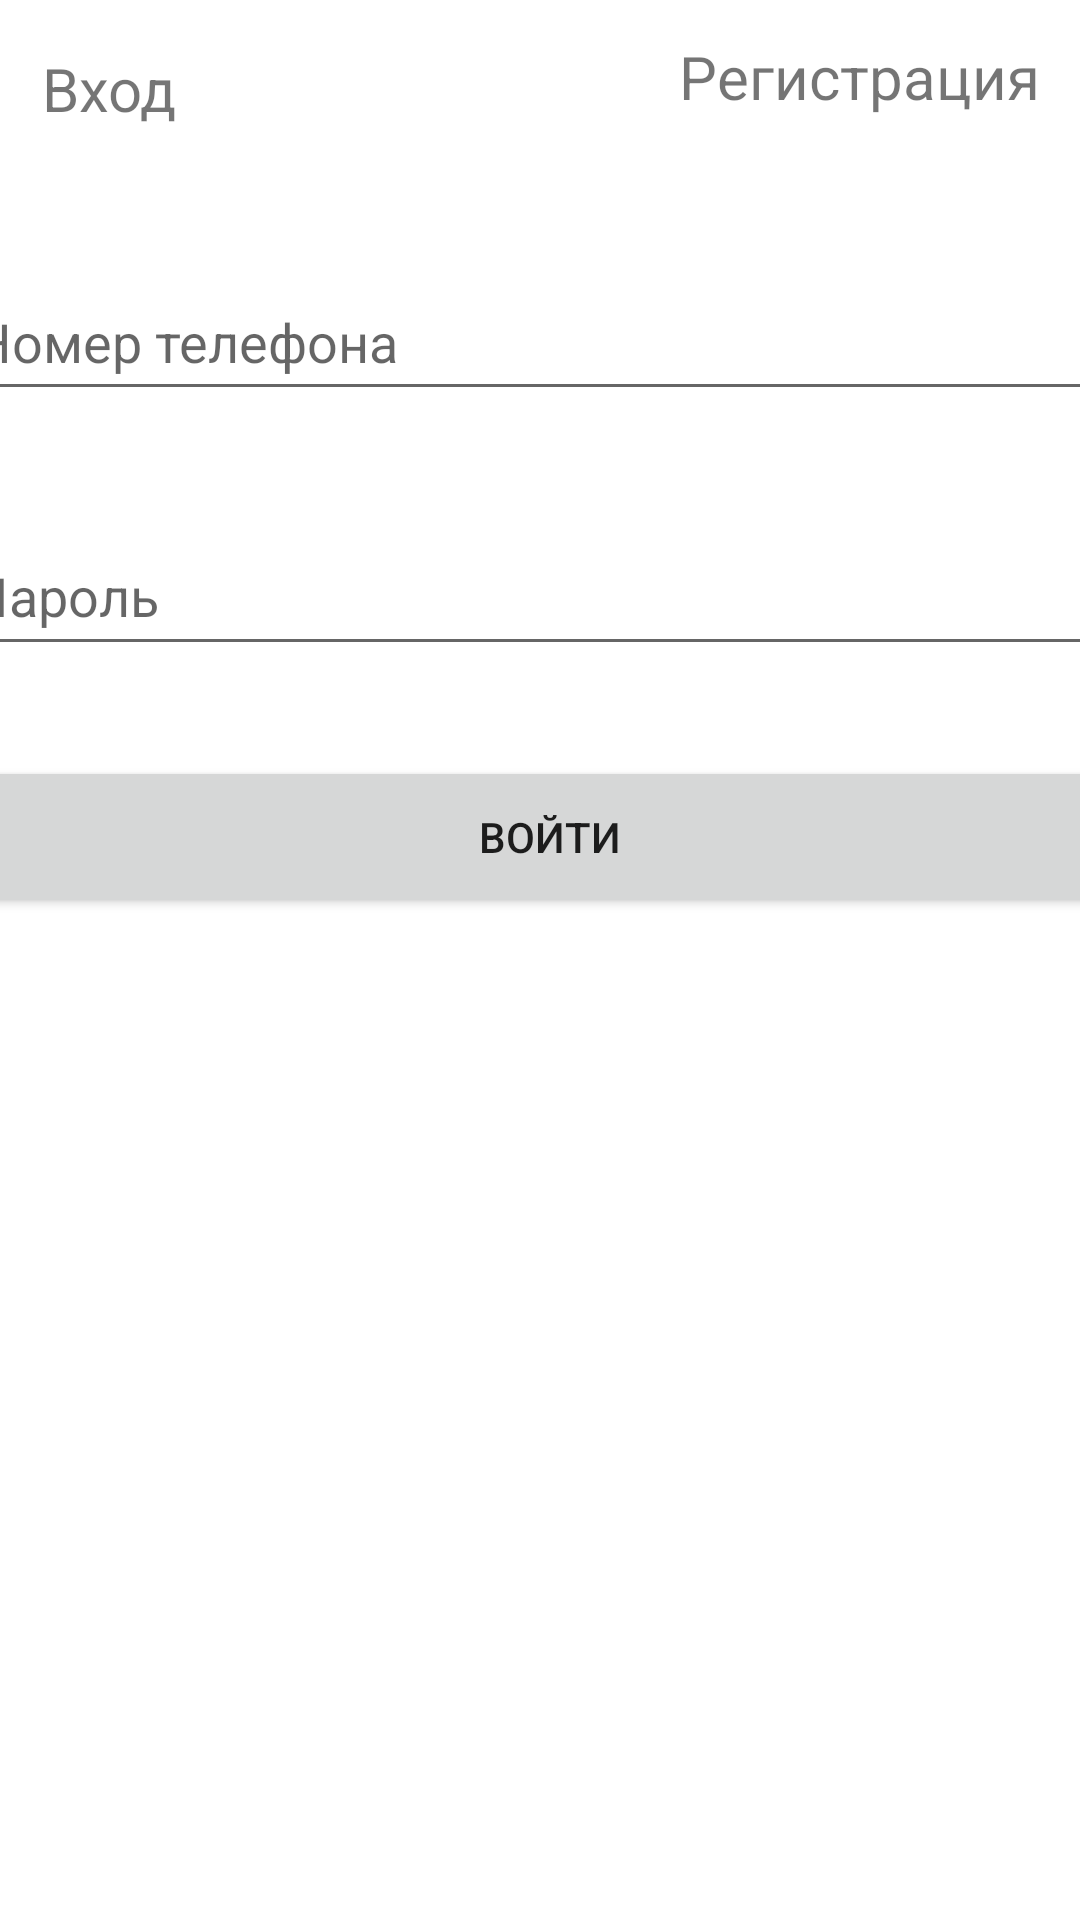

The Android layout XML behind this screen, and the referenced resources:
<!-- AndroidManifest.xml: application theme Theme.Test_two -->
<!-- res/layout/activity_main.xml -->
<?xml version="1.0" encoding="utf-8"?>
<androidx.constraintlayout.widget.ConstraintLayout xmlns:android="http://schemas.android.com/apk/res/android"
    xmlns:app="http://schemas.android.com/apk/res-auto"
    xmlns:tools="http://schemas.android.com/tools"
    android:layout_width="match_parent"
    android:layout_height="match_parent"
    tools:context=".MainActivity">

    <EditText
        android:id="@+id/password"
        android:layout_width="387dp"
        android:layout_height="50dp"
        android:layout_marginTop="172dp"
        android:ems="10"
        android:hint="Пароль"
        android:inputType="textPassword"
        app:layout_constraintEnd_toEndOf="parent"
        app:layout_constraintHorizontal_bias="0.541"
        app:layout_constraintStart_toStartOf="parent"
        app:layout_constraintTop_toTopOf="parent" />

    <EditText
        android:id="@+id/number"
        android:layout_width="385dp"
        android:layout_height="49dp"
        android:layout_marginTop="88dp"
        android:ems="10"
        android:hint="Номер телефона"
        android:inputType="number"
        app:layout_constraintEnd_toEndOf="parent"
        app:layout_constraintHorizontal_bias="0.538"
        app:layout_constraintStart_toStartOf="parent"
        app:layout_constraintTop_toTopOf="parent" />

    <Button
        android:id="@+id/button"
        android:layout_width="385dp"
        android:layout_height="54dp"
        android:layout_marginTop="252dp"
        android:onClick="onClick"
        android:text="Войти"
        app:layout_constraintEnd_toEndOf="parent"
        app:layout_constraintHorizontal_bias="0.384"
        app:layout_constraintStart_toStartOf="parent"
        app:layout_constraintTop_toTopOf="parent" />

    <TextView
        android:id="@+id/textView2"
        android:layout_width="49dp"
        android:layout_height="25dp"
        android:layout_marginTop="16dp"
        android:text="Вход"
        android:textSize="20sp"
        app:layout_constraintEnd_toEndOf="parent"
        app:layout_constraintHorizontal_bias="0.045"
        app:layout_constraintStart_toStartOf="parent"
        app:layout_constraintTop_toTopOf="parent" />

    <TextView
        android:id="@+id/textView3"
        android:layout_width="wrap_content"
        android:layout_height="wrap_content"
        android:layout_marginTop="12dp"
        android:text="Регистрация"
        android:textSize="20sp"
        app:layout_constraintEnd_toEndOf="parent"
        app:layout_constraintHorizontal_bias="0.944"
        app:layout_constraintStart_toStartOf="parent"
        app:layout_constraintTop_toTopOf="parent" />
</androidx.constraintlayout.widget.ConstraintLayout>
<!-- resources referenced by this layout -->
<resources>
  <style name="Theme.Test_two" parent="Theme.MaterialComponents.DayNight.DarkActionBar">
          
          <item name="colorPrimary">@color/purple_500</item>
          <item name="colorPrimaryVariant">@color/purple_700</item>
          <item name="colorOnPrimary">@color/white</item>
          
          <item name="colorSecondary">@color/teal_200</item>
          <item name="colorSecondaryVariant">@color/teal_700</item>
          <item name="colorOnSecondary">@color/black</item>
          
          <item name="android:statusBarColor" tools:targetApi="l">?attr/colorPrimaryVariant</item>
          
      </style>
  <!-- not gathered from this repository: default colours our renderer supplied (Android Studio template values) -->
  <color name="purple_500">#FF6200EE</color>
  <color name="purple_700">#FF3700B3</color>
  <color name="teal_200">#FF03DAC5</color>
  <color name="teal_700">#FF018786</color>
  <color name="black">#FF000000</color>
  <color name="white">#FFFFFFFF</color>
</resources>
